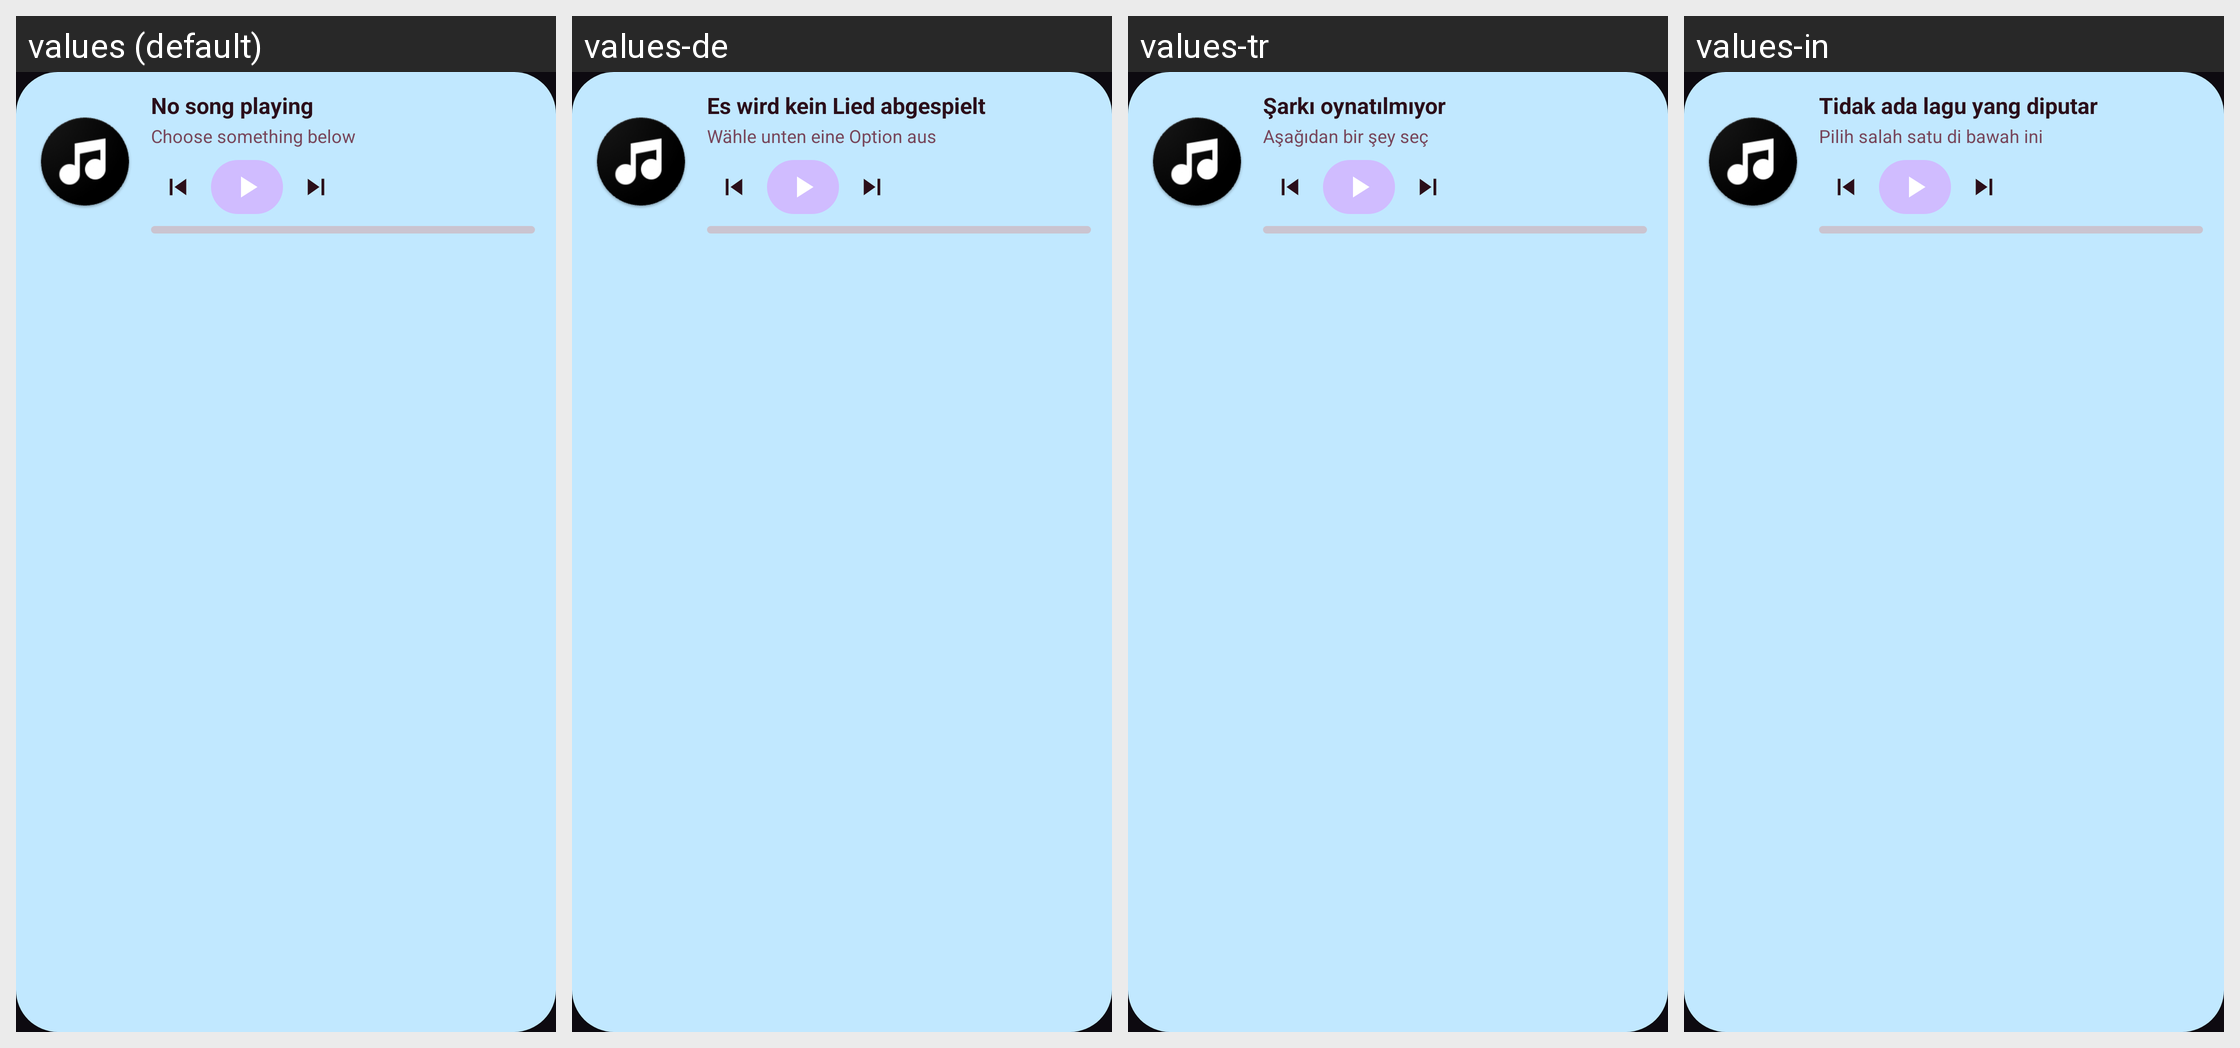

The Android screen above is rendered under several locales of the same app. Produce the string resources it draws, with the default and per-locale values.
Android screen res/layout/widget_playlist.xml rendered under 4 locales, left to right: values (default), values-de, values-tr, values-in. Device: Nexus 5 (rendered at 1080×1920; each locale shown at half size, 540×960, under a caption strip naming it); theme Theme.SakuraTunes.
Other locales in the repository, not shown: values-ar, values-be, values-bg, values-bn, values-bs, values-ca, values-cs, values-el, values-es, values-es-rUS, values-et, values-eu, values-fi, values-fil, values-fr, values-gl, values-hr, values-hu, values-it, values-iw, values-ja, values-ko, values-lt, values-ml, values-nb-rNO, values-nl, values-nn, values-pl, values-pt, values-pt-rBR, values-ro, values-ru, values-sk, values-sl, values-sq, values-th, values-uk, values-vi, values-zh-rCN, values-zh-rTW.
Strings drawn on this screen, with the default value and each locale's value (text and hints the layout hard-codes, and strings that could not be matched under every locale, appear in the picture but are not listed):

not_playing
  values: No song playing
  values-de: Es wird kein Lied abgespielt
  values-tr: Şarkı oynatılmıyor
  values-in: Tidak ada lagu yang diputar

choose_something_below
  values: Choose something below
  values-de: Wähle unten eine Option aus
  values-tr: Aşağıdan bir şey seç
  values-in: Pilih salah satu di bawah ini
